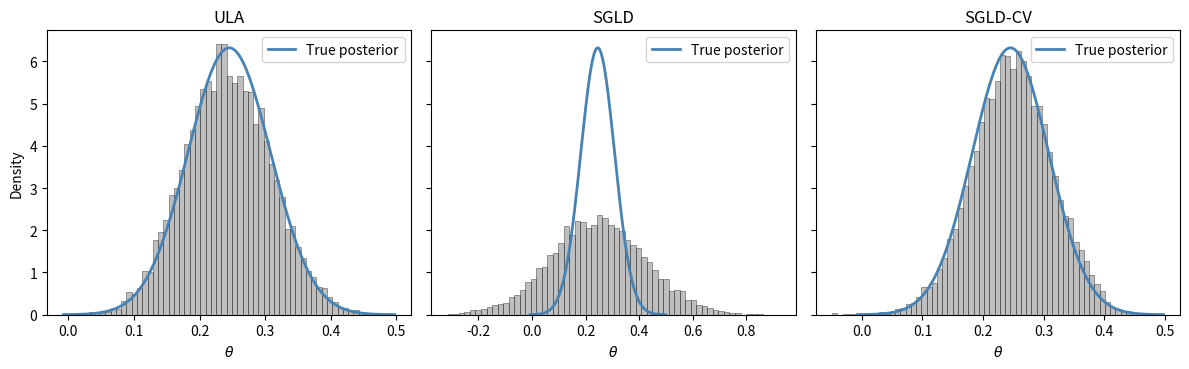

Generate this figure with matplotlib:
import numpy as np
import matplotlib.pyplot as plt

"""
This code provides an example for sampling from a Gaussian posterior distrubtion 
using SGLD, SGLD-CV and ULA. Part of the code is from the example ULA vs MALA.
"""

rng = np.random.default_rng(42)

#simulate data according to gaussian distribution
def simulate_data(N_data,var,rng):
    true_theta = rng.normal()
    data = rng.normal(true_theta,np.sqrt(var),size=N_data)
    return true_theta, data

#compute closed form parameters of posterior distribution
def true_posterior(data,var):
    y = np.asarray(data, dtype=float)
    N = y.size
    sigma_N = 1 / (1 + (N / var))
    mu_N = sigma_N * (y.sum() / var)
    return mu_N, sigma_N


#-----------------ULA---------------------------------------

#gradient of log posterior
def grad_log_pi(theta,var,data):
    y = np.asarray(data,dtype=float)
    N = y.size
    A = 1 + N/var
    b = y.sum() / var
    return -A*theta + b

#ULA
def ULA(theta_0,n_iter,step_size,data,var,rng):
    samples = np.empty(n_iter)
    samples[0] = theta_0
    
    for k in range(0,n_iter-1):
        Z = rng.normal()
        samples[k+1] = samples[k] + 0.5*step_size*grad_log_pi(samples[k],var,data) + np.sqrt(step_size)*Z
    
    return samples


#-----------------SGLD--------------------------------------

#stochastic gradient of log posterior
def stoch_grad_log_pi(theta,var,data,m,rng):
    y = np.asarray(data,dtype=float)
    N = y.size
    minibatch_ind = rng.choice(N,size=m,replace=False)
    y_batch = y[minibatch_ind]
    
    A = 1 + (N/var)
    b = (N/m) * (y_batch.sum() / var)
    
    return -A*theta + b

#SGLD
def SGLD(theta_0,n_iter,step_size,data,m,var,rng):
    samples = np.empty(n_iter)
    samples[0] = theta_0
    
    for k in range(0,n_iter-1):
        Z = rng.normal()
        samples[k+1] = samples[k] + 0.5*step_size*stoch_grad_log_pi(samples[k], var, data, m, rng) + np.sqrt(step_size)*Z
        
    return samples


#------------------SGLD-CV---------------------------------

#find mode using SGD
def find_mode(data, var):
    mu_N, _ = true_posterior(data, var)
    
    return mu_N

def stoch_cv_grad_log_pi(theta,var,data,m,mode,full_grad_at_mode,rng):
    y = np.asarray(data,dtype=float)
    N = y.size
    minibatch_ind = rng.choice(N,size=m,replace=False)
    y_batch = y[minibatch_ind]
    
    A = 1 + (N/var)
    b = (N / m) * (y_batch.sum() / var)
    
    grad_theta = -A*theta + b
    grad_mode = -A*mode + b
    
    return full_grad_at_mode + (grad_theta - grad_mode)

#SGLD-CV
def SGLD_CV(theta_0,n_iter,step_size,data,m,var,rng):
    samples = np.empty(n_iter)
    samples[0] = theta_0
    
    mode = find_mode(data,var)
    full_grad_at_mode = grad_log_pi(mode,var,data)
    
    for k in range(0,n_iter-1):
        Z = rng.normal()
        grad_cv = stoch_cv_grad_log_pi(samples[k], var, data, m, mode, full_grad_at_mode, rng)
        samples[k+1] = samples[k] + 0.5*step_size*grad_cv + np.sqrt(step_size)*Z
    
    return samples

#------------------Simulation------------------------------

#data generation
N_data = 1000
var = 4

true_theta, data = simulate_data(N_data, var, rng)
mu_N, sigma_N = true_posterior(data,var)

#approximation algorithms 
n_iter = 10000
step_size = 1/1000
theta_0 = 0
m = 10

sample_ULA = ULA(theta_0,n_iter,step_size,data,var,rng)
sample_SGLD = SGLD(theta_0,n_iter,step_size,data,m,var,rng)
sample_SGLD_CV = SGLD_CV(theta_0, n_iter, step_size, data, m, var, rng)

#plot 
# Common grid and true posterior
xgrid = np.linspace(mu_N - 4*np.sqrt(sigma_N), mu_N + 4*np.sqrt(sigma_N), 400)
true_pdf = (1/np.sqrt(2*np.pi*sigma_N)) * np.exp(-0.5*((xgrid - mu_N)**2 / sigma_N))

fig, axes = plt.subplots(1, 3, figsize=(12, 4), sharey=True)

sampler_data = [
    ("ULA", sample_ULA),
    ("SGLD", sample_SGLD),
    ("SGLD-CV", sample_SGLD_CV)
]

for ax, (name, samples) in zip(axes, sampler_data):
    ax.hist(samples, bins=60, density=True, alpha=0.5, color="grey",edgecolor="black", linewidth = 0.5)
    ax.plot(xgrid, true_pdf, color="steelblue", lw=2, label="True posterior")
    ax.set_title(name)
    ax.set_xlabel(r"$\theta$")
    ax.legend()

axes[0].set_ylabel("Density")
plt.tight_layout(rect=[0, 0, 1, 0.95])
plt.savefig("SGLD_samplers", dpi=300, bbox_inches='tight')
plt.show()


    


